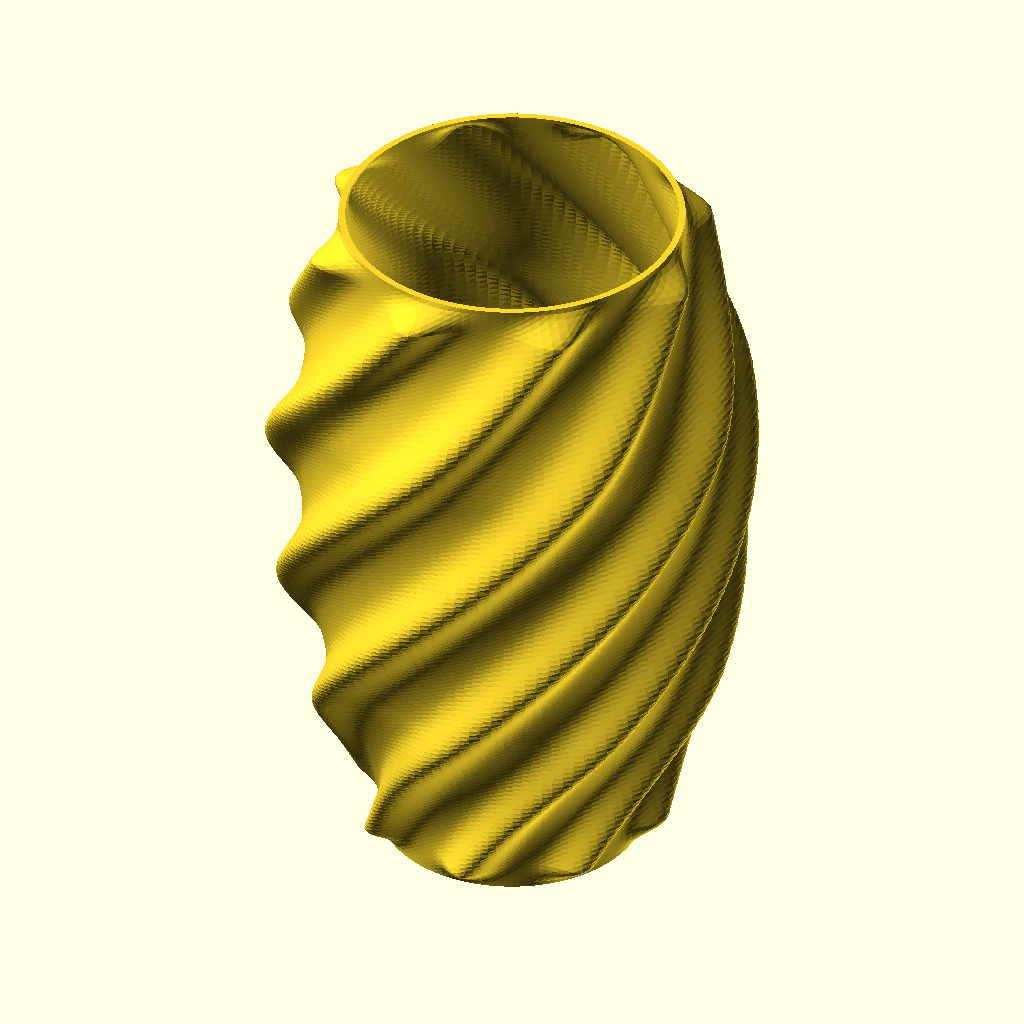
Cell 1: rendered with the file's own defaults.
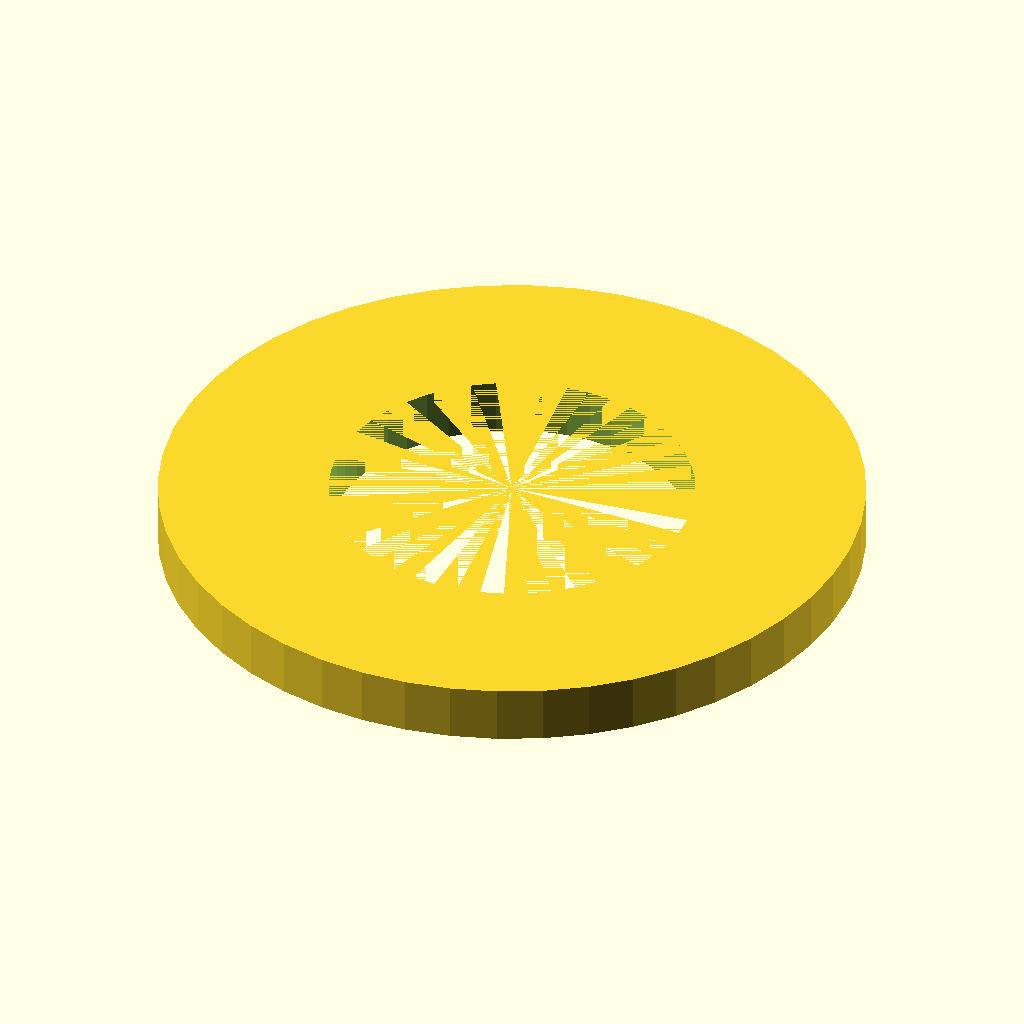
Cell 2 — SHOW_SPIDER_ONLY set to true, the other parameters unchanged.
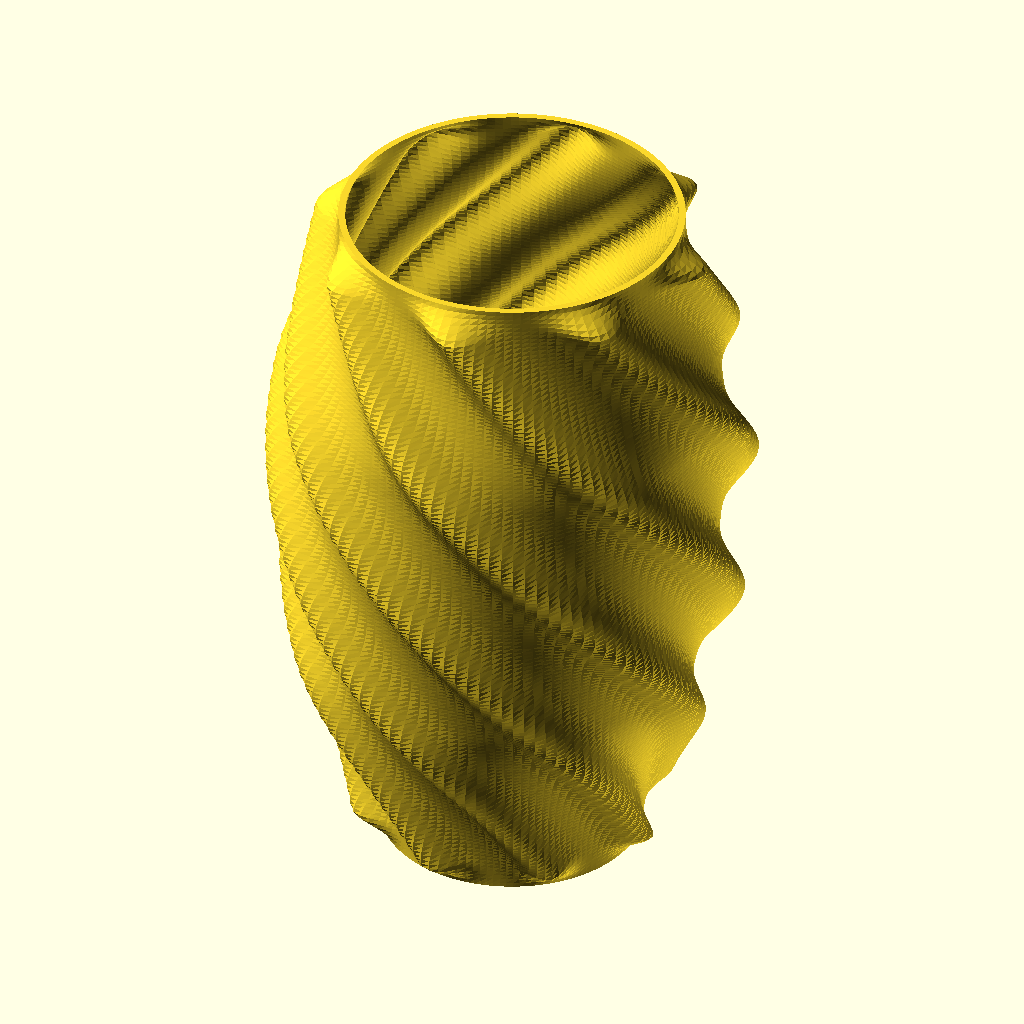
Cell 3: left_handed = true (everything else at default).
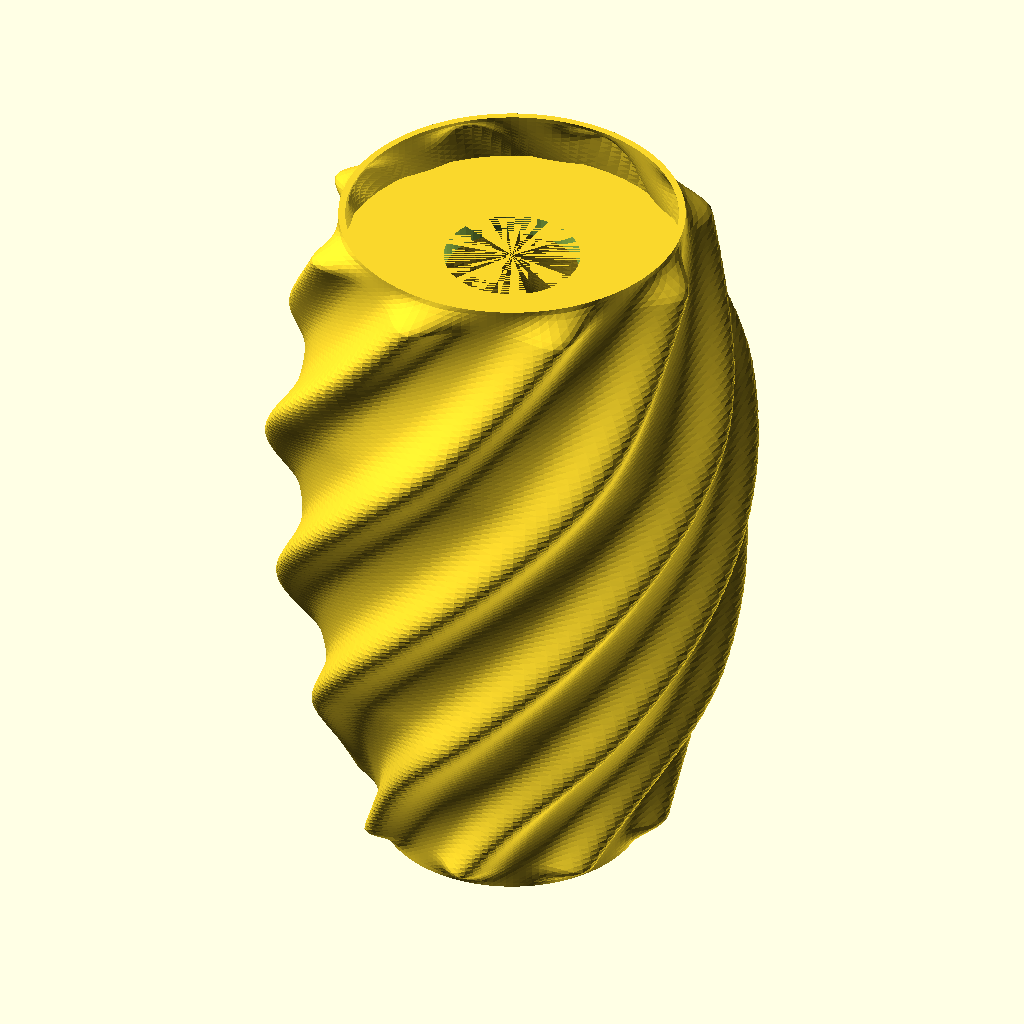
Cell 4: mount_at_top = true (everything else at default).
All cells are drawn from the same view direction (rotation 55°, 0°, 25°, orthographic, colour scheme Cornfield), but the view is re-fitted for each cell, so position and scale can differ between cells as well as the parameter.
The OpenSCAD source (Lamper/Skjermer/KI-skjerm/KI-skjerm-hengeskjerm1.scad):
//
// Spiral Belly Lampshade (polyhedron) for E14/E27 — hollow shell (no vase mode)
// - Axisymmetric belly for Ø80 bulb clearance (end-capped so tips honor your diameters)
// - Helical bulge: now supports multi-start (parallel helicals) via lobe_count
// - Pattern: "solid", "slots" (slits via difference), "ribbons" (bands via intersection)
// - Spider seat with ORIGINAL straight spokes, shifted 5mm inward (flush with seat)
// - Preview fix: tiny boosts to difference() heights so preview (F5) looks clean;
//   final render (F6) remains exact.
//
// Author: Roy Sigurd Karlsbakk, with kind help from M365 Copilot
// Units: millimeters (and don't you dare think otherwise!)
//

// Quick preview & debug
SHOW_SHELL_ONLY  = false;    // render shell only (debug)
SHOW_SPIDER_ONLY = false;    // render spider only (debug)

// Preview fix for coplanar difference artifacts (F5 only; is 0 in F6)
previewfix = $preview ? 0.2 : 0;  // mm

// Helical cut parameters (for "slots" or "ribbons")
slot_count       = 2;        // 1..3
slot_width       = 12.0;     // mm (tangential width of each helical *slot* removal band)
ribbon_width     = 18.0;     // mm (tangential width of each helical *ribbon* kept band)
slot_z_margin    = 12.0;     // mm kept solid at bottom/top to preserve strength

// User Parameters

// Height & wall
height_mm            = 210;   // total height
wall_thickness       = 2.0;   // shell thickness (increased for strength)

// Ends + belly (clearance)
base_diameter        = 76;    // outer at bottom (increased for E14 lock ring clearance)
top_diameter_user    = 100;   // requested outer at top (may be raised by top opening guard)
axis_mid_diameter    = 120;   // axisymmetric belly OUTER diameter at mid (no spiral)
axis_width           = 0.35;  // belly width along Z (0.25..0.45)
belly_end_cap        = 0.30;  // fraction of height at each end where belly tapers to 0 (fixes tip inflation)

// Helical lobe (spiralling bulge)
max_mid_diameter     = 140;   // OUTER diameter at mid at the lobe crest
bulge_turns          = 0.5;   // revolutions from bottom → top
left_handed          = false; // true to reverse direction
lobe_count           = 8;     // NEW: number of parallel helical lobes (1 = single, 2 = double, etc.)
lobe_start_angle     = 0;     // starting angle of the lobes in degrees (0-360)
lobe_axis_angle      = 0;     // rotates the lobe pattern orientation (deg)
mid_position         = 0.50;  // where belly & lobe peak (0..1)
lobe_width           = 0.45;  // broader = visible over more height
lobe_power           = 70.2;   // 1=soft; 2..3=crisper lobe (cos^power, clamped ≥0)

// Height envelope control (visibility along height)
lobe_env_mix         = 0.25;  // 0.0 = flat (visible across height), 1.0 = Gaussian (focused at mid)
end_cap              = 0.04;  // fraction of height at each end where lobe → 0 (keeps ends circular)

// Socket mount (E14 or E27)
socket_type          = "E27"; // "E14" or "E27" - automatically adjusts hole size and base diameter
seat_clearance       = 0.4;   // added to hole diameter
mount_at_top         = false; // false: bottom seat; true: top seat (pendant)

// Socket-specific dimensions (calculated automatically)
socket_hole_diameter = (socket_type == "E27") ? 39.0 : 28.2; // E27: 39mm, E14: 28.2mm
mount_seat_od        = (socket_type == "E27") ? 66.0 : 50.0;  // E27: larger seat, E14: standard
mount_seat_th        = (socket_type == "E27") ? 6.0 : 5.0;    // E27: thicker for strength
base_diameter_auto   = (socket_type == "E27") ? 85 : 72;      // E27: wider base, E14: standard

// Tie ring (overlaps shell interior) + inner skirt (up the inner wall)
ring_width           = 10.0;  // tie-in ring width (increased for strength)
tie_overlap_r        = 2.0;   // mm: tie ring outer intrudes into shell inner wall by this (increased)
tie_skirt_h          = 15.0;  // mm: inner skirt height overlapping shell interior (increased)

// ORIGINAL spokes (straight rectangular bars), shifted inward
spoke_count          = 5;     // number of spokes
spoke_width          = 10.0;  // spoke bar width (tangential)
spoke_inset          = 5.0;   // mm: move the inner start 5mm closer to center (overlaps seat better)
spoke_outer_overlap  = 0.6;   // mm: extend past tie-ring inner radius by this
// Note: spokes sit FLUSH on the seat (z = 0 → mount_seat_th). In preview they get tiny height boost.

// Bulb & clearance (sphere Ø80 mm)
bulb_diameter        = 80.0;
bulb_clearance       = 3.0;   // radial clearance
auto_clearance       = true;  // auto-raise belly to ensure bulb clearance

// Top opening: fit Ø60 bulb + fingers comfortably
top_inner_min_diam   = 90.0;  // required top INNER diameter

// Quality (poly count) - balanced for detail and performance
na                   = $preview ? 128 : 480;   // angular segments (somewhat balanced)
nz                   = $preview ? 160 : 640;   // vertical rings (somewhat balanced)

$fn = 48; // for cylinders (seat, ring)

// Guards & constants
assert(na >= 3, "na (angular segments) must be ≥ 3");
assert(nz >= 2, "nz (vertical rings) must be ≥ 2");
assert(lobe_count >= 1, "lobe_count must be ≥ 1");
EPS = 0.05;

echo(str("na is ", na, " and nz is ", nz));

// Helpers
function clamp01(x) = x < 0 ? 0 : (x > 1 ? 1 : x);
function mix(a,b,k) = a*(1-k) + b*k;
function smoothstep01(t) = let(tt=clamp01(t)) tt*tt*(3 - 2*tt);
function gaussian(t, mu, sigma) = exp(-0.5*pow((t - mu)/sigma, 2));
function sigma_from_width(w) = max(0.05, w);

// End cap taper to zero exactly at t=0 and t=1 (for the helical lobe)
function end_taper(t) =
    (t < end_cap) ? smoothstep01(t/end_cap) :
    (t > 1 - end_cap) ? smoothstep01((1 - t)/end_cap) : 1;

// Belly end cap (so axisymmetric belly adds 0 at both ends)
function end_taper_belly(t) =
    (t < belly_end_cap) ? smoothstep01(t/belly_end_cap) :
    (t > 1 - belly_end_cap) ? smoothstep01((1 - t)/belly_end_cap) : 1;

// Derived & checks
H   = height_mm;
Ro0 = base_diameter/2;

// Enforce minimum top inner diameter by raising top outer if needed
top_outer_needed = top_inner_min_diam/2 + wall_thickness;
Ro2_user         = top_diameter_user/2;
Ro2              = max(Ro2_user, top_outer_needed);

assert(Ro0 > wall_thickness + 1 && Ro2 > wall_thickness + 1,
       "Base/top diameters too small for this wall thickness.");

required_rad_inner = bulb_diameter/2 + bulb_clearance;
required_rad_outer = required_rad_inner + wall_thickness;

axis_mid_r_user    = axis_mid_diameter/2;
axis_mid_r         = auto_clearance ? max(axis_mid_r_user, required_rad_outer) : axis_mid_r_user;
max_mid_r          = max(max_mid_diameter/2, axis_mid_r + 0.01); // crest > belly

twist_sign = left_handed ? -1 : 1;

// Radius model (helical bulge on axisymmetric belly)
function base_top_radius(t) = Ro0 + (Ro2 - Ro0)*smoothstep01(t);

// Belly with end-cap so it doesn't inflate top/bottom tips
function R_belly(t) =
    let(rb   = base_top_radius(t),
        rb_m = base_top_radius(mid_position),
        A    = axis_mid_r - rb_m,
        sig  = sigma_from_width(axis_width))
    rb + end_taper_belly(t) * (A * gaussian(t, mid_position, sig));

function phi_deg(t) = lobe_start_angle + twist_sign * (bulge_turns * 360 * t);

// Height envelope for the lobe amplitude
function lobe_envelope(t) =
    let(g = gaussian(t, mid_position, sigma_from_width(lobe_width)))
    end_taper(t) * mix(1, g, clamp01(lobe_env_mix));

// Lobe amplitude (so that crest @ mid reaches max_mid_r)
function lobe_amp(t) =
    let(A_mid = max_mid_r - axis_mid_r)
    lobe_envelope(t) * A_mid;

// NEW: Multi-start lobe shape (take the max over lobe_count evenly spaced lobes)
// Keeps amplitude normalized (doesn't exceed 1) while adding parallel helices.
function lobe_shape_multi(theta_deg, t) =
     (lobe_count <= 1)
     ? pow(max(0, cos((theta_deg - lobe_axis_angle) - phi_deg(t))), lobe_power)
     : max([ for (k=[0:lobe_count-1])
                 pow(max(0, cos((theta_deg - lobe_axis_angle) - (phi_deg(t) + k*360/lobe_count))), lobe_power)
             ]);

// Final radii
function R_outer(t, theta_deg) = R_belly(t) + lobe_amp(t) * lobe_shape_multi(theta_deg, t);
function R_inner(t, theta_deg) = R_outer(t, theta_deg) - wall_thickness;

// Polyhedron mesh (shell)
function idx_out(i,j) = i*na + (j % na);
function idx_in(i,j)  = (nz+1)*na + i*na + (j % na);

function v_out(i,j) =
    let(t = i/nz, ang = j*360/na, r = R_outer(t, ang))
    [ r*cos(ang), r*sin(ang), t*H ];

function v_in(i,j) =
    let(t = i/nz, ang = j*360/na, r = max(1, R_inner(t, ang)))
    [ r*cos(ang), r*sin(ang), t*H ];

pts_out = [ for (i=[0:nz], j=[0:na-1]) v_out(i,j) ];
pts_in  = [ for (i=[0:nz], j=[0:na-1]) v_in(i,j)  ];
points  = concat(pts_out, pts_in);

faces_outer = [
  for (i=[0:nz-1], j=[0:na-1])
  let(a=idx_out(i,j), b=idx_out(i,(j+1)%na), c=idx_out(i+1,(j+1)%na), d=idx_out(i+1,j))
  for (tri = [[a,b,c], [a,c,d]]) tri
];

faces_inner = [
  for (i=[0:nz-1], j=[0:na-1])
  let(a=idx_in(i,j), b=idx_in(i+1,j), c=idx_in(i+1,(j+1)%na), d=idx_in(i,(j+1)%na))
  for (tri = [[a,b,c], [a,c,d]]) tri
];

faces_bottom = [
  for (j=[0:na-1])
  let(a=idx_out(0,j), b=idx_out(0,(j+1)%na), c=idx_in(0,(j+1)%na), d=idx_in(0,j))
  for (tri = [[a,b,c], [a,c,d]]) tri
];

faces_top = [
  for (j=[0:na-1])
  let(a=idx_out(nz,j), b=idx_in(nz,j), c=idx_in(nz,(j+1)%na), d=idx_out(nz,(j+1)%na))
  for (tri = [[a,b,c], [a,c,d]]) tri
];

faces = concat(faces_outer, faces_inner, faces_bottom, faces_top);

module shell_poly() {
    polyhedron(points=points, faces=faces, convexity=12);
}

// Helical cutters / keepers — PREVIEW-FIXED
Rcut        = max(max_mid_r, Ro0, Ro2) + 6; // radial reach of cutters
twist_total = bulge_turns * 360 * (left_handed ? -1 : 1);

// Simple solid mount (no spokes, no gaps) — just a solid disk with E14 hole
module spider_mount_at_z(z_mount, at_top=false) {
    end_t = at_top ? 1 : 0;

    let(
        // Shell outer radius at end (axisymmetric; lobe→0 at ends)
        r_out_end      = R_belly(end_t),
        
        // Solid mount extends to outer radius for proper connection to shell wall
        mount_radius   = r_out_end,
        
        // Preview-only tiny height boosts to avoid coplanar z-fighting
        seat_h         = mount_seat_th + previewfix,
        hole_h         = mount_seat_th + 2*previewfix
    )
    translate([0,0,z_mount]) difference() {

        // Solid cylinder filling the entire bottom opening
        cylinder(h=seat_h, r=mount_radius, center=false);

        // SUBTRACT: through-hole for socket spigot (+ clearance)
        translate([0,0, -previewfix])
            cylinder(h=hole_h, r=(socket_hole_diameter + seat_clearance)/2, center=false);
    }
}

// Assembly
module lampshade() {
    if (SHOW_SHELL_ONLY) {
        shell_poly();
    } else if (SHOW_SPIDER_ONLY) {
        if (!mount_at_top) {
            spider_mount_at_z(0, at_top=false);
        } else {
            translate([0,0,H - mount_seat_th - tie_skirt_h]) spider_mount_at_z(0, at_top=true);
        }
    } else {
        union() {
            shell_poly();
            if (!mount_at_top) {
                spider_mount_at_z(0, at_top=false);
            } else {
                translate([0,0,H - mount_seat_th - tie_skirt_h]) spider_mount_at_z(0, at_top=true);
            }
        }
    }
}

// Diagnostics
echo(str("Vertices: ", len(points), "  Faces: ", len(faces)));
echo(str("Axis mid outer radius (after auto_clearance) = ", axis_mid_r));
echo(str("Required outer mid radius for bulb+clearance = ", required_rad_outer));
echo(str("Top outer radius used (guarded) = ", Ro2));
echo(str("Top inner min required = ", top_inner_min_diam/2));

// Report the actual modeled top radii (belly is end-capped, lobe=0 at tips)
top_outer_from_model = R_belly(1);
top_inner_from_model = top_outer_from_model - wall_thickness;
echo(str("Computed top OUTER radius = ", top_outer_from_model,
         "  (should match Ro2) ; top INNER radius = ", top_inner_from_model));

end_t_diag        = mount_at_top ? 1 : 0;
r_in_end_diag     = R_belly(end_t_diag) - wall_thickness;
r_ring_o_diag     = r_in_end_diag + tie_overlap_r;
r_ring_i_diag     = max(mount_seat_od/2 + 1.0, r_ring_o_diag - ring_width);
r_spoke_inner_d   = max(0.1, mount_seat_od/2 - spoke_inset);
r_spoke_outer_d   = r_ring_i_diag + spoke_outer_overlap;
span_len_d        = max(0.1, r_spoke_outer_d - r_spoke_inner_d);

echo(str("Spider diag: r_in_end=", r_in_end_diag,
         "  ring_i=", r_ring_i_diag,
         "  ring_o=", r_ring_o_diag,
         "  spoke_inner=", r_spoke_inner_d,
         "  spoke_outer=", r_spoke_outer_d,
         "  span_len=", span_len_d));

// Go
lampshade();
Customizer parameters (derived from the source; name, type, default, range or options):
SHOW_SHELL_ONLY: bool, default false
SHOW_SPIDER_ONLY: bool, default false
slot_count: number, default 2
slot_width: number, default 12
ribbon_width: number, default 18
slot_z_margin: number, default 12
height_mm: number, default 210
wall_thickness: number, default 2
base_diameter: number, default 76
top_diameter_user: number, default 100
axis_mid_diameter: number, default 120
axis_width: number, default 0.35
belly_end_cap: number, default 0.3
max_mid_diameter: number, default 140
bulge_turns: number, default 0.5
left_handed: bool, default false
lobe_count: number, default 8
lobe_start_angle: number, default 0
lobe_axis_angle: number, default 0
mid_position: number, default 0.5
lobe_width: number, default 0.45
lobe_power: number, default 70.2
lobe_env_mix: number, default 0.25
end_cap: number, default 0.04
socket_type: string, default "E27"
seat_clearance: number, default 0.4
mount_at_top: bool, default false
ring_width: number, default 10
tie_overlap_r: number, default 2
tie_skirt_h: number, default 15
spoke_count: number, default 5
spoke_width: number, default 10
spoke_inset: number, default 5
spoke_outer_overlap: number, default 0.6
bulb_diameter: number, default 80
bulb_clearance: number, default 3
auto_clearance: bool, default true
top_inner_min_diam: number, default 90
EPS: number, default 0.05
